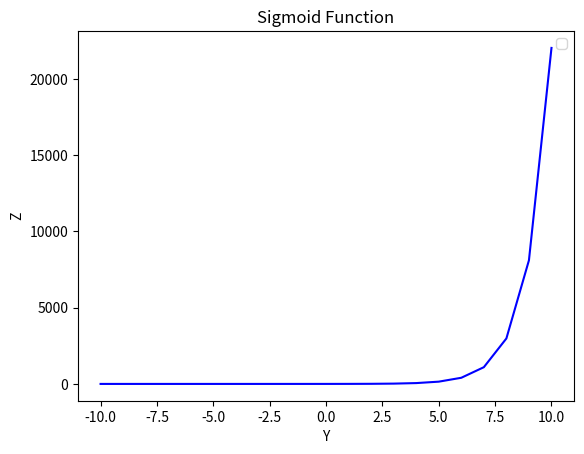

Here is the Python script that generated this plot:
import matplotlib.pyplot as plt
import numpy as np


def sigmoid(z):
    g=1/np.exp(-z)
    return g

z=np.arange(-10,11)

y=sigmoid(z)
np.set_printoptions(precision=2)
print(z)
print(y)

plt.plot(z,y,c="blue",ls="-")
plt.xlabel("Y")
plt.ylabel("Z")
plt.title("Sigmoid Function")
plt.legend()
plt.show()